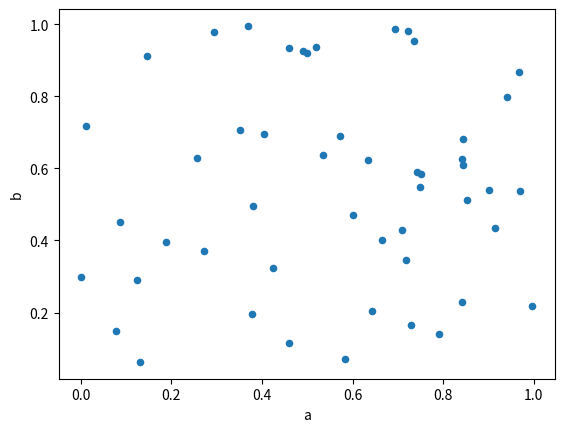
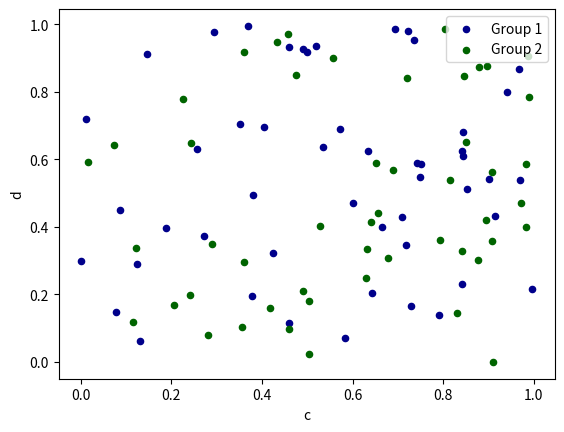

Write the Python code that produced these figures, in order.
#!/usr/bin/python

import pandas as pd
import numpy as np
import matplotlib.pyplot as plt

obj2 = pd.Series([4, 7, -5, 3], index=['d', 'b', 'a', 'c'])

print (obj2)

obj2 [0] = 1

print (obj2) 

obj2 [['c','d']] *= 2

print (obj2)
df = pd.DataFrame(np.random.rand(50, 4), columns=['a', 'b', 'c', 'd'])
df.plot.scatter(x='a', y='b');
ax = df.plot.scatter(x='a', y='b', color='DarkBlue', label='Group 1');
df.plot.scatter(x='c', y='d', color='DarkGreen', label='Group 2', ax=ax);

plt.show()
